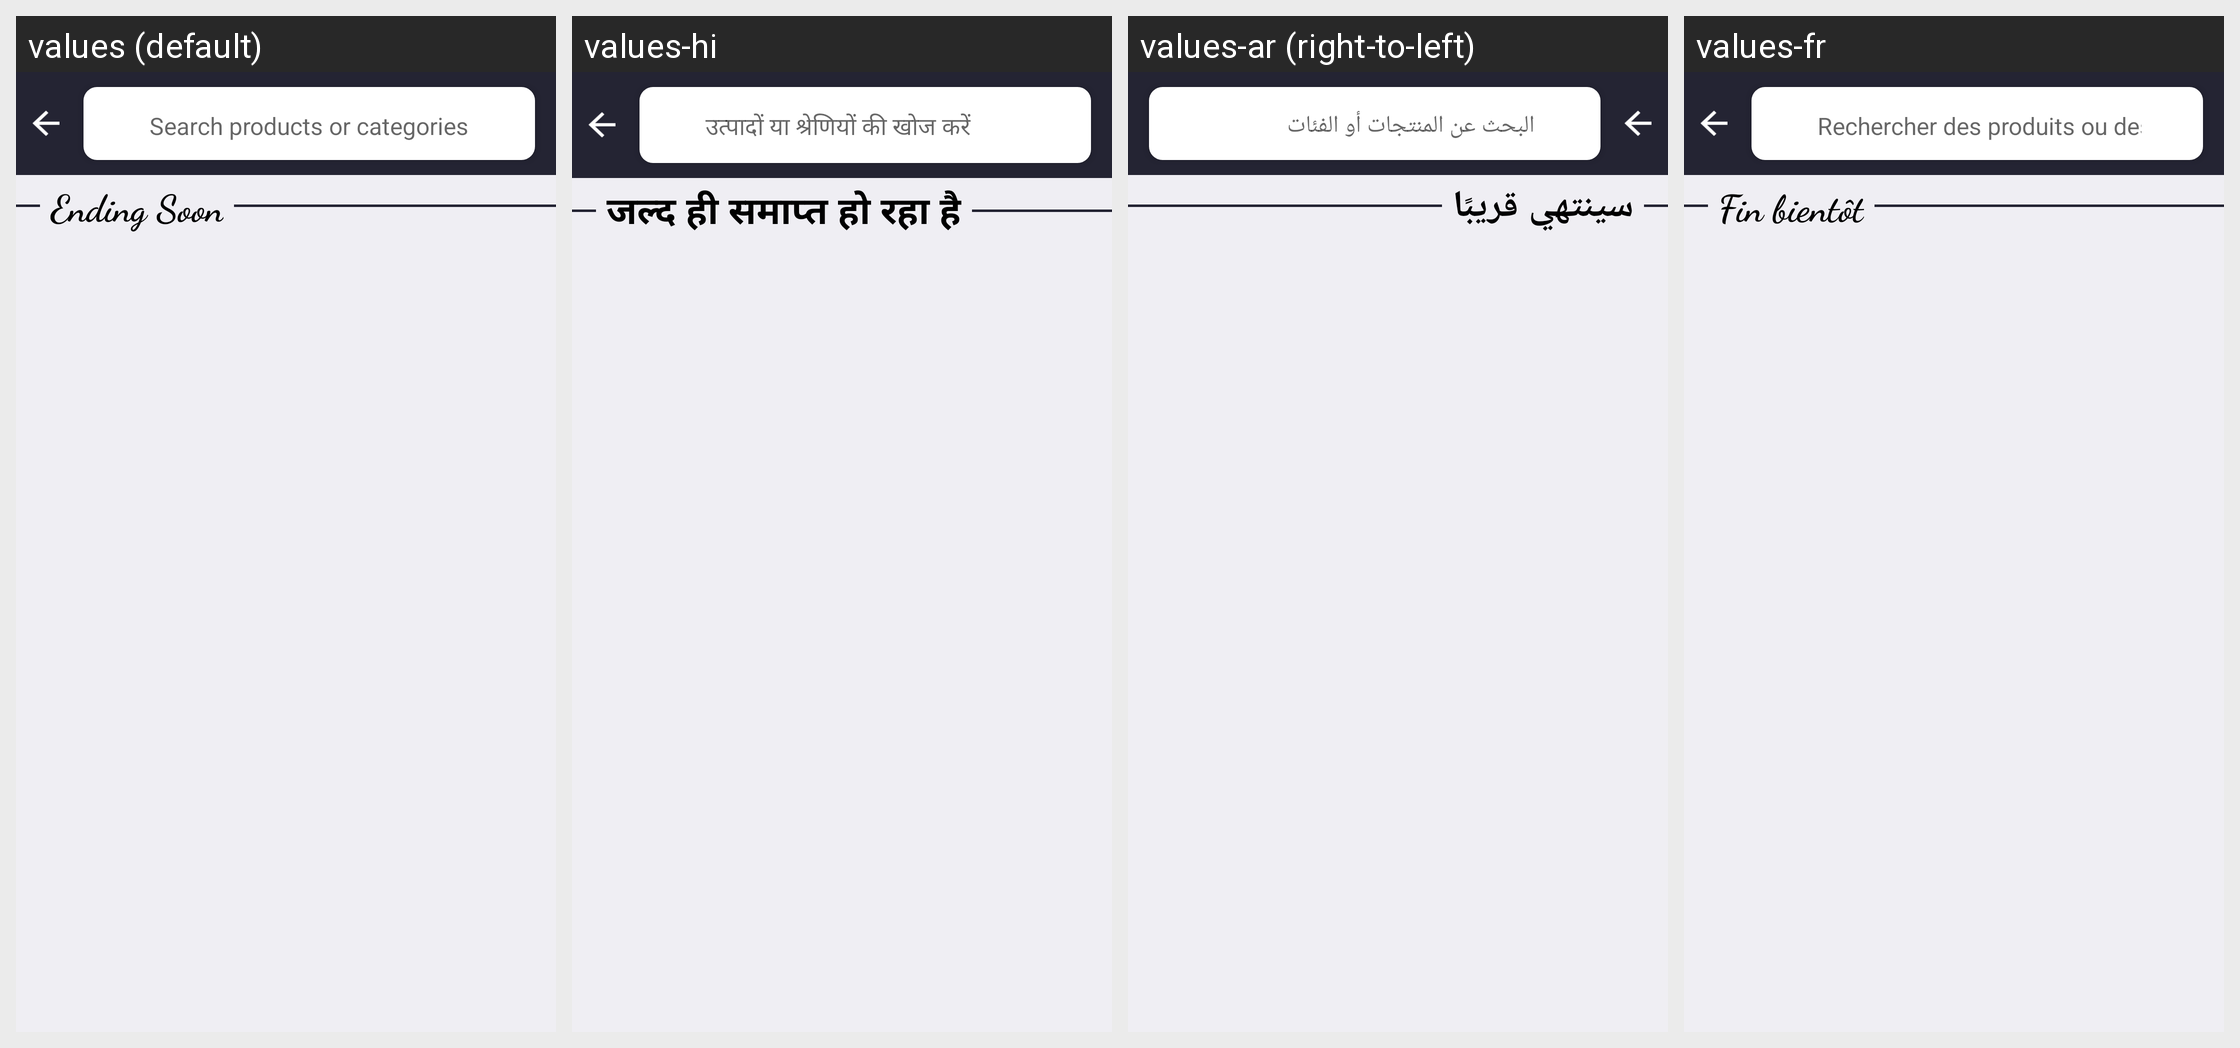

Here is an Android app screen in its default locale and in the app's own translations. Write out the translated-string differences for the strings that appear on this screen.
Android screen res/layout/activity_search.xml rendered under 4 locales, left to right: values (default), values-hi, values-ar (right-to-left), values-fr. Device: Nexus 5 (rendered at 1080×1920; each locale shown at half size, 540×960, under a caption strip naming it); theme AppTheme.
Other locales in the repository, not shown: values-bn, values-de, values-es, values-it, values-pt, values-ta, values-te, values-ur.
Strings drawn on this screen, with the default value and each locale's value (text and hints the layout hard-codes, and strings that could not be matched under every locale, appear in the picture but are not listed):

search
  values: Search products or categories
  values-hi: उत्पादों या श्रेणियों की खोज करें
  values-ar: البحث عن المنتجات أو الفئات
  values-fr: Rechercher des produits ou des catégories

search_top
  values: Ending Soon
  values-hi: जल्द ही समाप्त हो रहा है
  values-ar: سينتهي قريبًا
  values-fr: Fin bientôt
